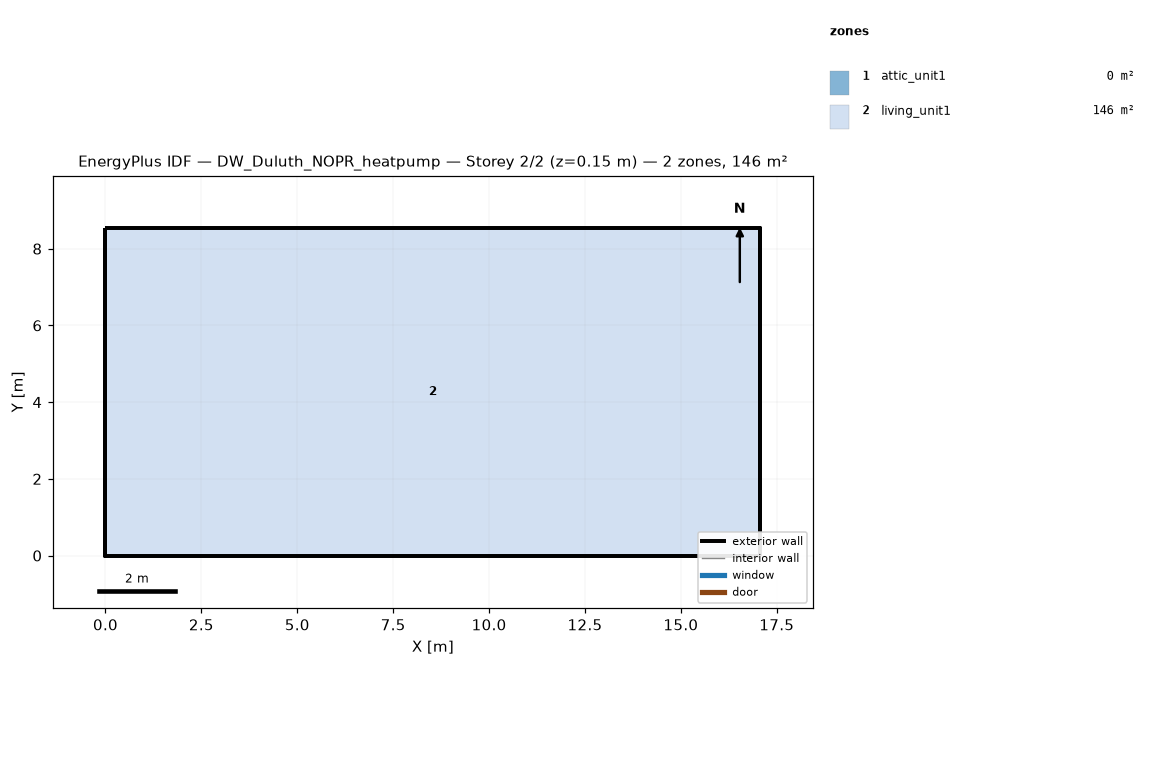
=== STOREY PLAN SPEC (per zone: floor XY polygon, exterior-wall plan segments, windows/doors) ===
zone 1: attic_unit1  (0.0 m²)
  exterior wall: (17.07, 0.00) – (17.07, 8.54) – (17.07, 4.27)  [12.8 m]
  exterior wall: (0.00, 8.54) – (0.00, 0.00) – (0.00, 4.27)  [12.8 m]
zone 2: living_unit1  (145.7 m²)
  floor: (0.00, 0.00) (0.00, 8.54) (17.07, 8.54) (17.07, 0.00)
  exterior wall: (0.00, 0.00) – (17.07, 0.00)  [17.1 m]
  exterior wall: (17.07, 0.00) – (17.07, 8.54)  [8.5 m]
  exterior wall: (17.07, 8.54) – (0.00, 8.54)  [17.1 m]
  exterior wall: (0.00, 8.54) – (0.00, 0.00)  [8.5 m]

=== DERIVED (storey summary) ===
Building: DW_Duluth_NOPR_heatpump
Storey: 2 of 2  (floor level z = 0.15 m)
Storey gross floor area: 145.7 m²
Zones on this storey: 2
  - attic_unit1: floor 0.0 m²; exterior wall 25.6 m (5.7 m²); WWR 0.0%
  - living_unit1: floor 145.7 m²; exterior wall 51.2 m (117.1 m²); WWR 0.0%
Zone adjacency: (none detected)